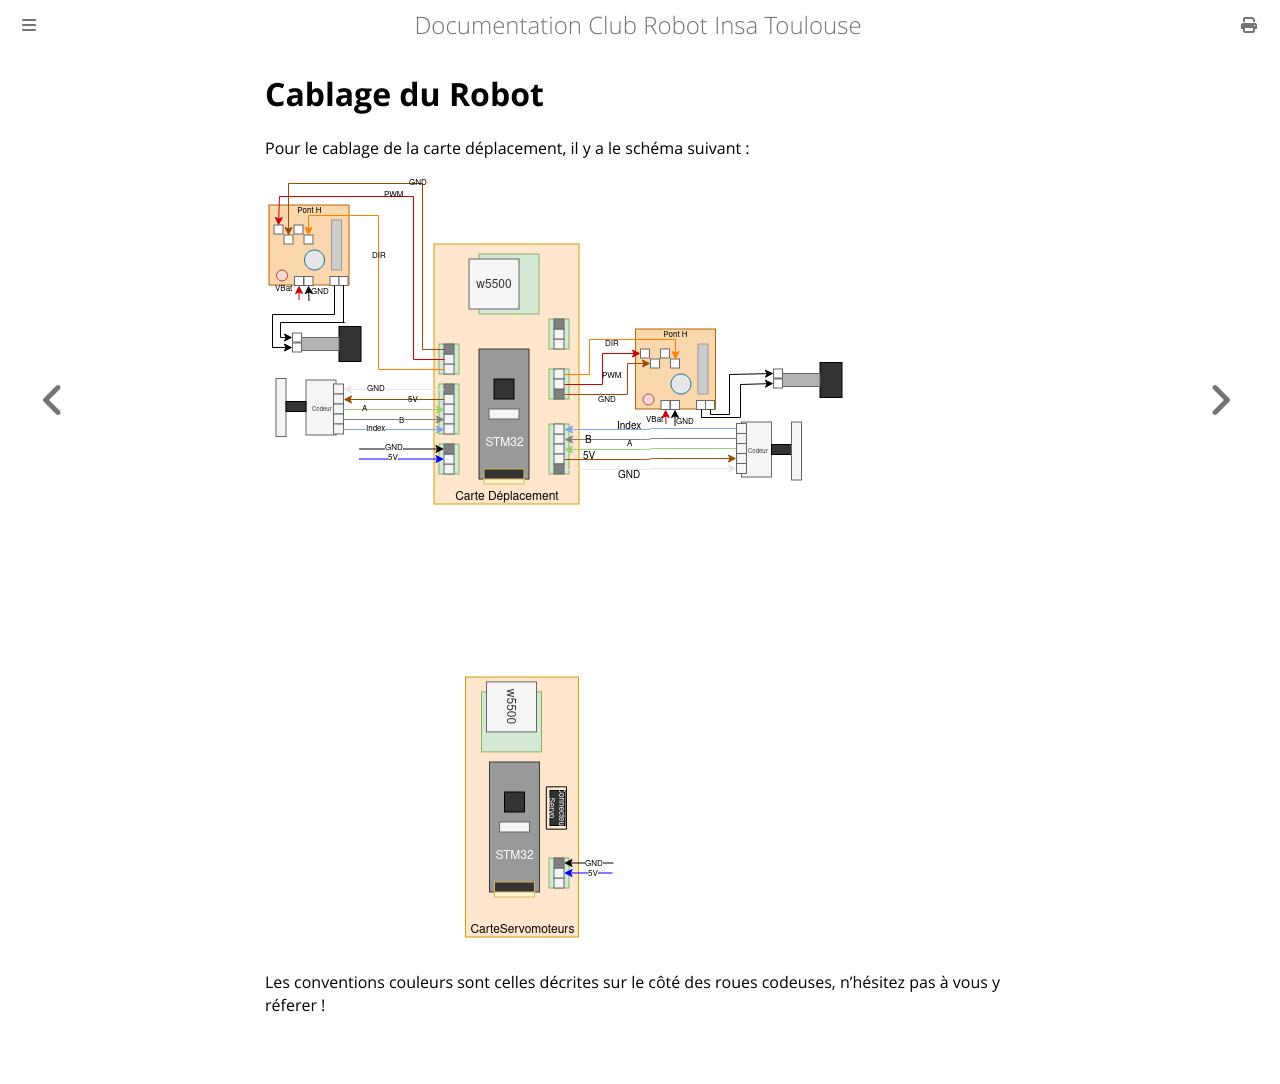

repository: ClubRobotInsat/doc · page: pre_2021/elec_mat/cablage.html · generator: mdbook

# Cablage du Robot

Pour le cablage de la carte déplacement, il y a le schéma suivant :

![](../images/cablage_robot.png "Cablage du robot")

Les conventions couleurs sont celles décrites sur le côté des roues codeuses, n'hésitez pas à vous y réferer !
